21-way image classification set "videogames-cnn-dataset" from GitHub (Pablo-H-H/Inteligencia_Artificial_Clasificador_Videojuegos); label vocabulary: Apex Legends, CSGO, Clash Royale, Dead by Daylight, Dota 2, Escape from Tarkov, FIFA 21, Fortnite, Free Fire, GTA V, League of Legends, Minecraft, Overwatch, PUBG Battlegrounds, Rainbow Six, Rocket League, Rust, Sea of Thieves, Valorant, Warzone, World of Warcraft.

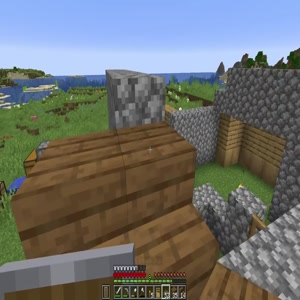
Label: Minecraft

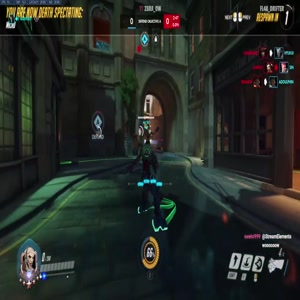
Label: Overwatch

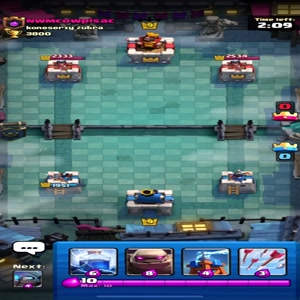
Label: Clash Royale

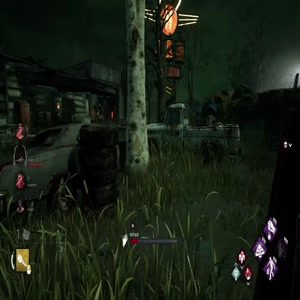
Label: Dead by Daylight

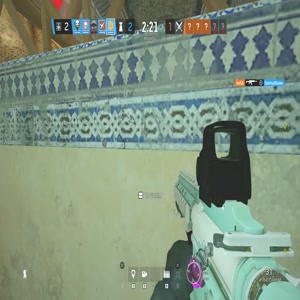
Label: Rainbow Six

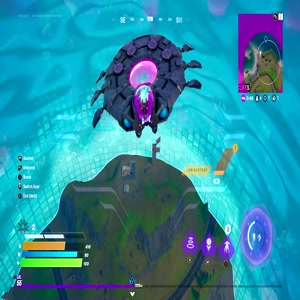
Label: Fortnite
